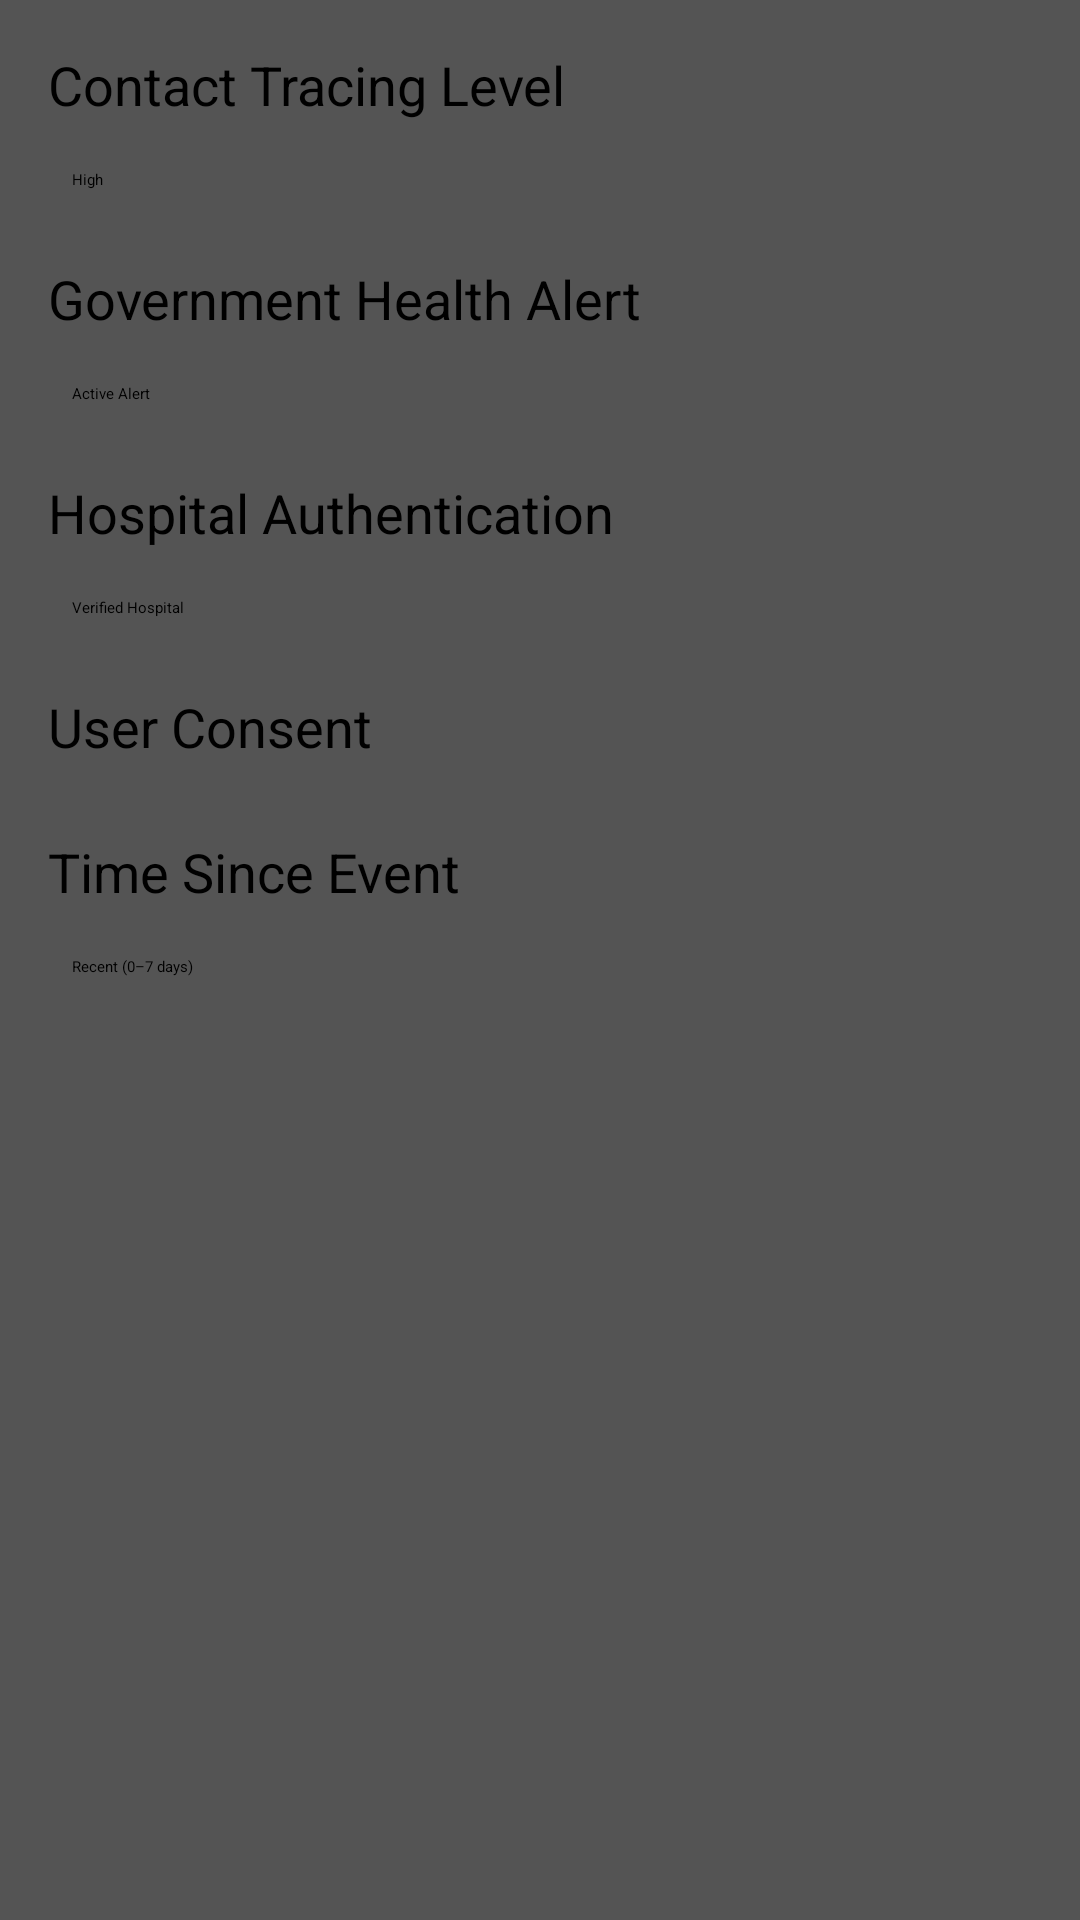

The Android layout XML behind this screen, and the referenced resources:
<!-- AndroidManifest.xml: application theme Theme.Reader -->
<!-- res/layout/contact_tracing.xml -->
<?xml version="1.0" encoding="utf-8"?>
<ScrollView xmlns:android="http://schemas.android.com/apk/res/android"
    android:layout_width="match_parent"
    android:layout_height="match_parent"
    android:background="@color/background_color">

    <LinearLayout
        android:layout_width="match_parent"
        android:layout_height="wrap_content"
        android:orientation="vertical"
        android:padding="16dp">

        <TextView
            android:layout_width="match_parent"
            android:layout_height="wrap_content"
            android:text="Contact Tracing Level"
            android:textSize="18sp"
            android:textColor="@color/primary_text"
            android:layout_marginBottom="8dp"/>

        <Spinner
            android:id="@+id/spinner_contact_tracing_level"
            android:layout_width="match_parent"
            android:layout_height="wrap_content"
            android:entries="@array/security_levels"
            android:padding="8dp"
            android:background="@drawable/spinner_background"
            android:textColor="@color/primary_text"
            android:layout_marginBottom="16dp"/>

        <TextView
            android:layout_width="match_parent"
            android:layout_height="wrap_content"
            android:text="Government Health Alert"
            android:textSize="18sp"
            android:textColor="@color/primary_text"
            android:layout_marginBottom="8dp"/>

        <Spinner
            android:id="@+id/spinner_government_health_alert"
            android:layout_width="match_parent"
            android:layout_height="wrap_content"
            android:entries="@array/government_health_alerts"
            android:padding="8dp"
            android:background="@drawable/spinner_background"
            android:textColor="@color/primary_text"
            android:layout_marginBottom="16dp"/>

        <TextView
            android:layout_width="match_parent"
            android:layout_height="wrap_content"
            android:text="Hospital Authentication"
            android:textSize="18sp"
            android:textColor="@color/primary_text"
            android:layout_marginBottom="8dp"/>

        <Spinner
            android:id="@+id/spinner_hospital_authentication"
            android:layout_width="match_parent"
            android:layout_height="wrap_content"
            android:entries="@array/hospital_authentication"
            android:padding="8dp"
            android:background="@drawable/spinner_background"
            android:textColor="@color/primary_text"
            android:layout_marginBottom="16dp"/>

        <TextView
            android:layout_width="match_parent"
            android:layout_height="wrap_content"
            android:text="User Consent"
            android:textSize="18sp"
            android:textColor="@color/primary_text"
            android:layout_marginBottom="8dp"/>

        <Switch
            android:id="@+id/switch_user_consent"
            android:layout_width="match_parent"
            android:layout_height="wrap_content"
            android:text="User Consent"
            android:checked="false"
            android:padding="8dp"
            android:textColor="@color/primary_text"
            android:layout_marginBottom="16dp"/>

        <TextView
            android:layout_width="match_parent"
            android:layout_height="wrap_content"
            android:text="Time Since Event"
            android:textSize="18sp"
            android:textColor="@color/primary_text"
            android:layout_marginBottom="8dp"/>

        <Spinner
            android:id="@+id/spinner_time_since_event"
            android:layout_width="match_parent"
            android:layout_height="wrap_content"
            android:entries="@array/time_since_event"
            android:padding="8dp"
            android:background="@drawable/spinner_background"
            android:textColor="@color/primary_text"
            android:layout_marginBottom="16dp"/>
    </LinearLayout>
</ScrollView>
<!-- resources referenced by this layout -->
<resources>
  <string-array name="government_health_alerts">
          <item>Active Alert</item>
          <item>No Alert</item>
      </string-array>
  <string-array name="hospital_authentication">
              <item>Verified Hospital</item>
              <item>Unverified Hospital</item>
      </string-array>
  <string-array name="security_levels">
          <item>High</item>
          <item>Medium</item>
          <item>Low</item>
      </string-array>
  <string-array name="time_since_event">
          <item>Recent (0–7 days)</item>
          <item>Medium (8–30 days)</item>
          <item>Old(30-days)</item>
      </string-array>
  <color name="background_color">#545454</color>
  <color name="primary_text">#FF000000</color>
</resources>
